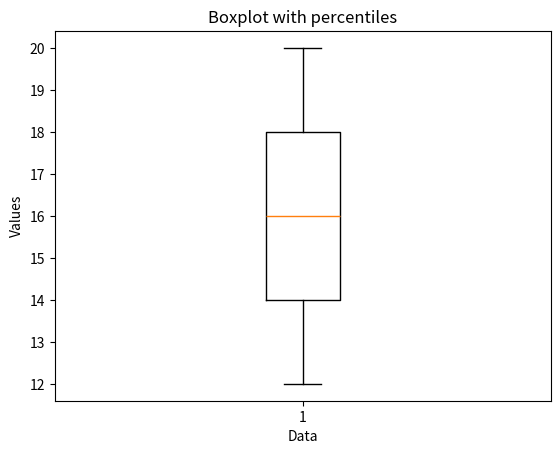

Write the Python code that produced this figure.
import numpy as np
import matplotlib.pyplot as plt


data = [12,14,18,20,16]
p_25 = np.percentile(data, 25)
p_50 = np.percentile(data, 50)
p_75 = np.percentile(data, 75)

print(f"25th Percentile: {p_25}")
print(f"50th Percentile (Median): {p_50}")
print(f"75th Percentile: {p_75}")

plt.boxplot(data)
plt.title('Boxplot with percentiles')
plt.xlabel('Data')
plt.ylabel('Values')
plt.show()
